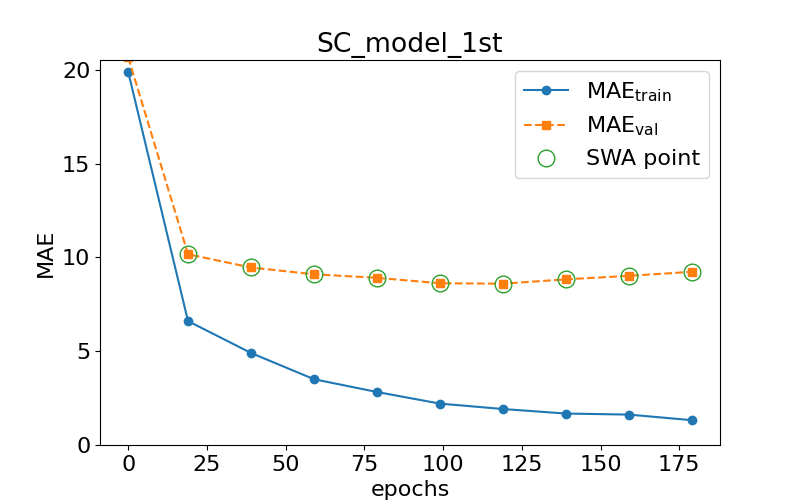

The data file committed next to this chart (first rows):
epoch, train loss, val loss, swa
0.0, 19.89, 20.67, n
19.0, 6.606, 10.17, y
39.0, 4.906, 9.462, y
59.0, 3.507, 9.1, y
79.0, 2.826, 8.911, y
99.0, 2.206, 8.622, y
119.0, 1.918, 8.599, y
139.0, 1.677, 8.83, y
159.0, 1.621, 9.016, y
179.0, 1.323, 9.232, y
